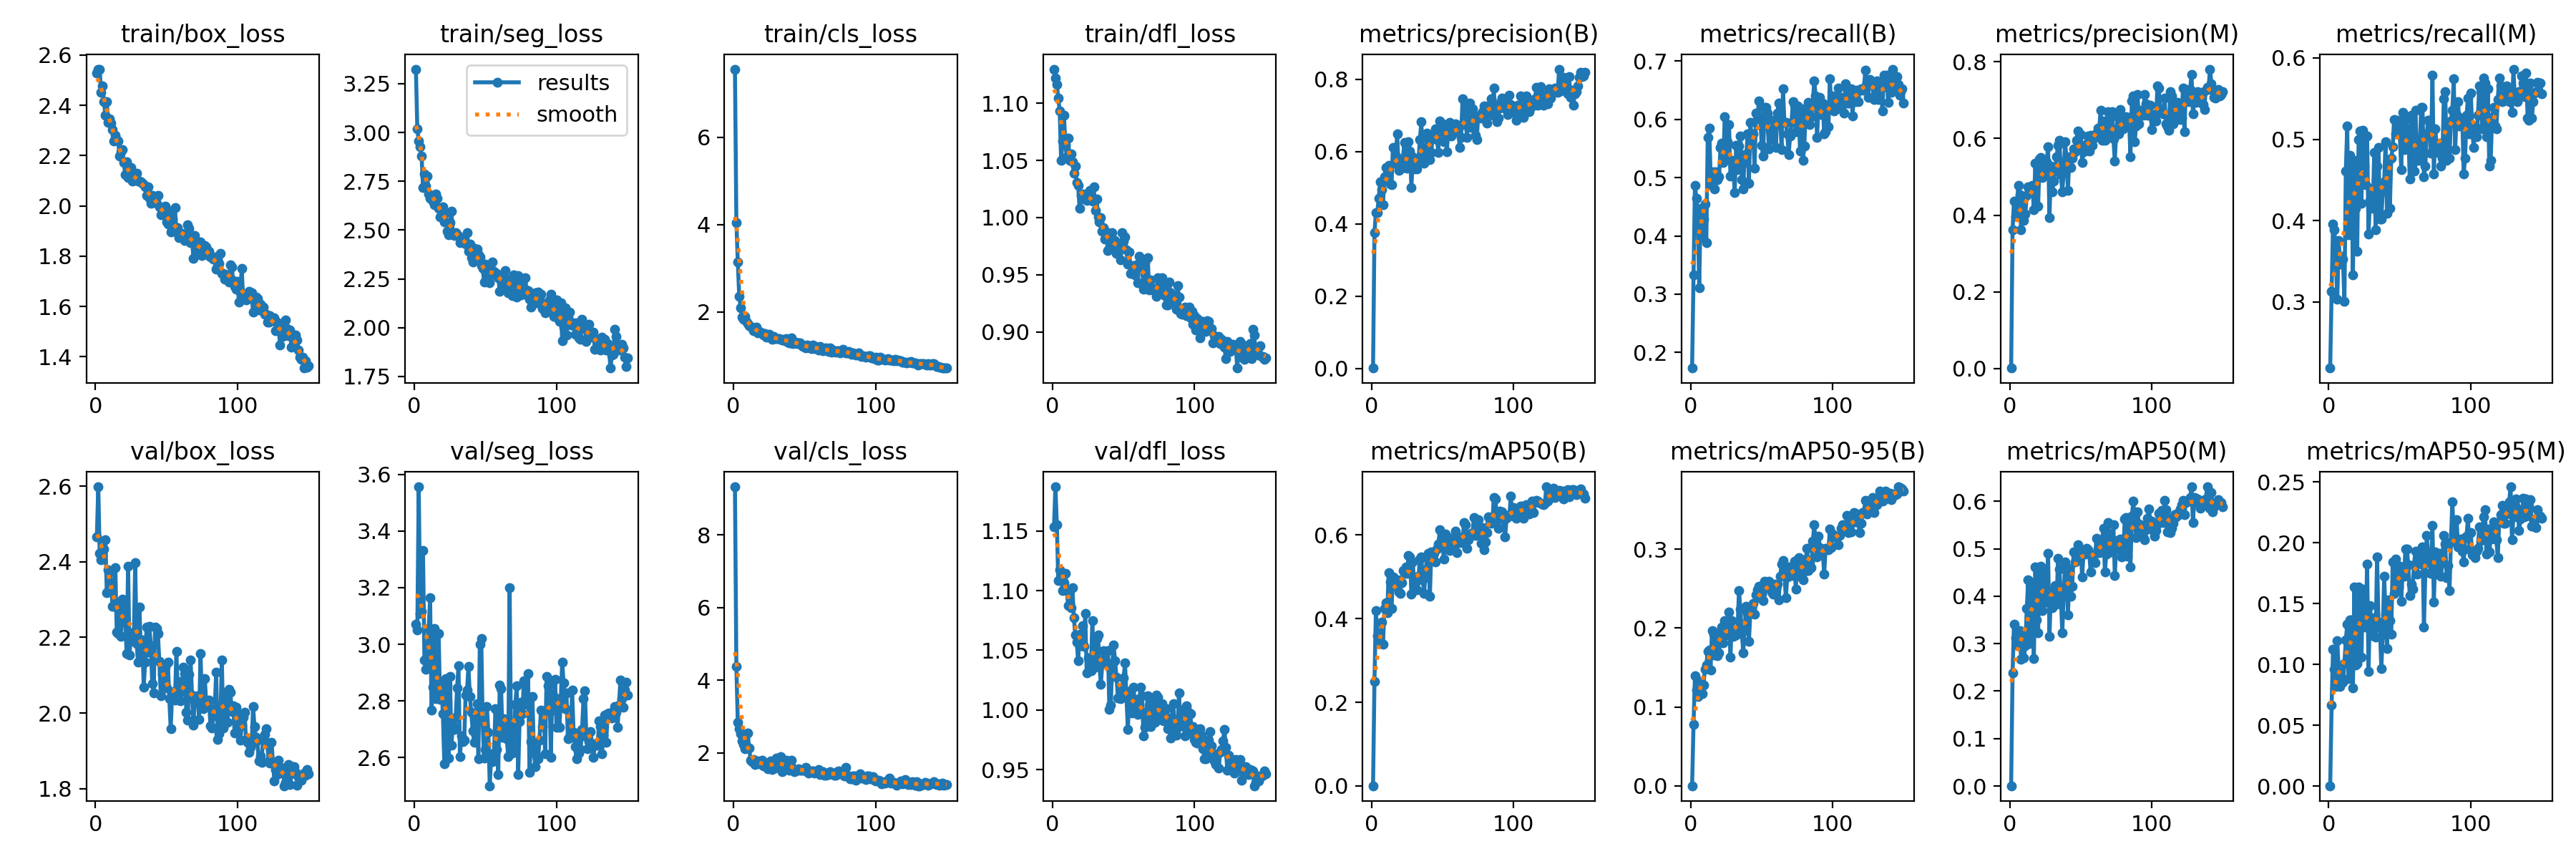

The data file committed next to this chart (first rows):
epoch, train/box_loss, train/seg_loss, train/cls_loss, train/dfl_loss, metrics/precision(B), metrics/recall(B), metrics/mAP50(B), metrics/mAP50-95(B), metrics/precision(M), metrics/recall(M), metrics/mAP50(M), metrics/mAP50-95(M), val/box_loss, val/seg_loss, val/cls_loss, val/dfl_loss, lr/pg0, lr/pg1, lr/pg2
1, 2.53, 3.325, 7.56, 1.13, 0.0007, 0.1732, 0.00043, 0.00018, 0.00089, 0.219, 0.00058, 0.0002, 2.467, 3.072, 9.32, 1.153, 0.0006574, 0.0006574, 0.0006574
2, 2.544, 3.019, 4.052, 1.122, 0.3757, 0.3333, 0.2503, 0.07778, 0.3617, 0.313, 0.2383, 0.06634, 2.599, 3.051, 4.37, 1.187, 0.001315, 0.001315, 0.001315
3, 2.542, 2.956, 3.154, 1.117, 0.4318, 0.4869, 0.4195, 0.1395, 0.4365, 0.3954, 0.3417, 0.1125, 2.423, 3.556, 2.845, 1.155, 0.001965, 0.001965, 0.001965
4, 2.45, 2.928, 2.362, 1.105, 0.432, 0.4649, 0.3585, 0.1214, 0.3977, 0.3889, 0.3119, 0.0961, 2.405, 3.11, 2.674, 1.108, 0.00196, 0.00196, 0.00196
5, 2.476, 2.879, 2.103, 1.093, 0.4707, 0.4346, 0.3563, 0.1132, 0.4152, 0.3497, 0.2973, 0.08177, 2.417, 3.116, 2.524, 1.117, 0.00196, 0.00196, 0.00196
6, 2.416, 2.716, 1.888, 1.05, 0.5162, 0.3105, 0.3459, 0.1236, 0.4768, 0.3038, 0.3241, 0.1193, 2.434, 3.33, 2.335, 1.115, 0.001947, 0.001947, 0.001947
7, 2.36, 2.789, 1.839, 1.067, 0.4944, 0.4474, 0.3911, 0.1325, 0.4543, 0.3758, 0.3281, 0.0944, 2.458, 2.945, 2.227, 1.1, 0.001934, 0.001934, 0.001934
8, 2.416, 2.724, 1.905, 1.09, 0.4533, 0.3987, 0.3391, 0.1167, 0.3625, 0.3464, 0.2674, 0.0821, 2.318, 2.912, 2.117, 1.107, 0.001921, 0.001921, 0.001921
9, 2.332, 2.776, 1.789, 1.064, 0.531, 0.4292, 0.424, 0.128, 0.4358, 0.3562, 0.3236, 0.08902, 2.379, 2.919, 2.193, 1.114, 0.001908, 0.001908, 0.001908
10, 2.345, 2.687, 1.743, 1.053, 0.5552, 0.4542, 0.4383, 0.1477, 0.3858, 0.3529, 0.2707, 0.08522, 2.371, 3.055, 2.541, 1.1, 0.001894, 0.001894, 0.001894
11, 2.329, 2.662, 1.683, 1.07, 0.5312, 0.3887, 0.4135, 0.1528, 0.4031, 0.3006, 0.2958, 0.1008, 2.347, 3.164, 2.137, 1.087, 0.001881, 0.001881, 0.001881
12, 2.304, 2.67, 1.666, 1.05, 0.5614, 0.5686, 0.5105, 0.1705, 0.4516, 0.4608, 0.374, 0.12, 2.283, 2.769, 1.793, 1.088, 0.001868, 0.001868, 0.001868
13, 2.257, 2.65, 1.641, 1.056, 0.5102, 0.5855, 0.4882, 0.1724, 0.4746, 0.5166, 0.4345, 0.1332, 2.283, 2.849, 1.754, 1.086, 0.001855, 0.001855, 0.001855
14, 2.282, 2.631, 1.579, 1.049, 0.5082, 0.51, 0.4251, 0.1466, 0.4656, 0.3824, 0.3001, 0.08814, 2.385, 3.055, 1.818, 1.102, 0.001842, 0.001842, 0.001842
15, 2.263, 2.687, 1.598, 1.039, 0.6122, 0.4869, 0.4988, 0.1969, 0.4663, 0.4804, 0.4296, 0.1367, 2.214, 2.807, 1.676, 1.077, 0.001828, 0.001828, 0.001828
16, 2.257, 2.661, 1.663, 1.045, 0.5677, 0.5098, 0.4874, 0.192, 0.4782, 0.4642, 0.4162, 0.1369, 2.211, 2.833, 1.734, 1.063, 0.001815, 0.001815, 0.001815
17, 2.198, 2.612, 1.53, 1.031, 0.5881, 0.4804, 0.4766, 0.1664, 0.4136, 0.3333, 0.2689, 0.08068, 2.292, 3.039, 1.788, 1.057, 0.001802, 0.001802, 0.001802
18, 2.216, 2.567, 1.56, 1.028, 0.6493, 0.5098, 0.4922, 0.1918, 0.5362, 0.4739, 0.4612, 0.1635, 2.203, 2.807, 1.697, 1.041, 0.001789, 0.001789, 0.001789
19, 2.222, 2.604, 1.524, 1.008, 0.549, 0.4967, 0.4628, 0.1652, 0.424, 0.415, 0.3498, 0.09937, 2.302, 2.855, 1.748, 1.063, 0.001776, 0.001776, 0.001776
20, 2.171, 2.621, 1.522, 1.019, 0.5528, 0.501, 0.461, 0.1687, 0.423, 0.3628, 0.3235, 0.1008, 2.284, 2.754, 1.803, 1.054, 0.001762, 0.001762, 0.001762
21, 2.123, 2.544, 1.469, 1.021, 0.5574, 0.5523, 0.4863, 0.1953, 0.5461, 0.4993, 0.4606, 0.1636, 2.241, 2.579, 1.64, 1.071, 0.001749, 0.001749, 0.001749
22, 2.177, 2.59, 1.508, 1.016, 0.5796, 0.5588, 0.5143, 0.2015, 0.5499, 0.5098, 0.4628, 0.1546, 2.157, 2.879, 1.64, 1.053, 0.001736, 0.001736, 0.001736
23, 2.114, 2.494, 1.432, 1.02, 0.6251, 0.5261, 0.5073, 0.1812, 0.4976, 0.4216, 0.3691, 0.1059, 2.389, 2.855, 1.669, 1.081, 0.001723, 0.001723, 0.001723
24, 2.122, 2.477, 1.468, 1.015, 0.5712, 0.6046, 0.5235, 0.209, 0.5275, 0.5107, 0.4554, 0.1622, 2.153, 2.599, 1.556, 1.031, 0.00171, 0.00171, 0.00171
25, 2.152, 2.538, 1.496, 1.016, 0.5541, 0.5327, 0.5075, 0.1911, 0.5042, 0.4673, 0.4107, 0.1378, 2.211, 2.887, 1.744, 1.044, 0.001696, 0.001696, 0.001696
26, 2.099, 2.598, 1.428, 1.024, 0.6269, 0.5621, 0.5508, 0.2051, 0.5383, 0.4444, 0.3883, 0.1305, 2.205, 2.645, 1.782, 1.042, 0.001683, 0.001683, 0.001683
27, 2.101, 2.482, 1.377, 1.016, 0.6014, 0.5916, 0.5466, 0.2205, 0.5793, 0.5039, 0.4907, 0.1824, 2.189, 2.711, 1.537, 1.033, 0.00167, 0.00167, 0.00167
28, 2.121, 2.474, 1.439, 1.014, 0.5006, 0.5033, 0.4593, 0.163, 0.3934, 0.3836, 0.3154, 0.09443, 2.397, 2.699, 1.666, 1.075, 0.001657, 0.001657, 0.001657
29, 2.13, 2.487, 1.395, 1.027, 0.5856, 0.5294, 0.5352, 0.2097, 0.5285, 0.4248, 0.4106, 0.1485, 2.184, 2.742, 1.575, 1.039, 0.001644, 0.001644, 0.001644
30, 2.099, 2.478, 1.399, 1.006, 0.5513, 0.5196, 0.4796, 0.1894, 0.4615, 0.4397, 0.3757, 0.1326, 2.134, 2.846, 1.851, 1.036, 0.00163, 0.00163, 0.00163
31, 2.098, 2.47, 1.395, 1.016, 0.5594, 0.4739, 0.4852, 0.1903, 0.4887, 0.415, 0.398, 0.1238, 2.28, 2.923, 1.794, 1.06, 0.001617, 0.001617, 0.001617
32, 2.095, 2.437, 1.394, 1.001, 0.5511, 0.5556, 0.4695, 0.1917, 0.5208, 0.4837, 0.4223, 0.1386, 2.159, 2.603, 1.721, 1.063, 0.001604, 0.001604, 0.001604
33, 2.09, 2.459, 1.376, 0.9961, 0.5775, 0.5137, 0.5009, 0.1973, 0.5524, 0.3889, 0.3836, 0.1224, 2.193, 2.677, 1.894, 1.037, 0.001591, 0.001591, 0.001591
34, 2.085, 2.449, 1.366, 1, 0.634, 0.5547, 0.5428, 0.2474, 0.5822, 0.4673, 0.4804, 0.1885, 2.069, 2.657, 1.482, 1.022, 0.001578, 0.001578, 0.001578
35, 2.077, 2.452, 1.375, 0.9883, 0.6818, 0.5719, 0.5472, 0.2239, 0.5958, 0.4902, 0.4568, 0.1348, 2.135, 2.661, 1.586, 1.039, 0.001564, 0.001564, 0.001564
36, 2.043, 2.43, 1.344, 0.9911, 0.591, 0.4967, 0.493, 0.1948, 0.5061, 0.402, 0.4006, 0.1308, 2.227, 2.82, 1.683, 1.049, 0.001551, 0.001551, 0.001551
37, 2.076, 2.486, 1.391, 0.9812, 0.5686, 0.4804, 0.4595, 0.169, 0.4616, 0.402, 0.3224, 0.09668, 2.161, 2.838, 1.796, 1.039, 0.001538, 0.001538, 0.001538
38, 2.03, 2.391, 1.319, 0.9874, 0.592, 0.5392, 0.5151, 0.1976, 0.5107, 0.4365, 0.4019, 0.1251, 2.229, 2.922, 1.68, 1.04, 0.001525, 0.001525, 0.001525
39, 2.01, 2.43, 1.299, 0.9714, 0.6504, 0.5261, 0.546, 0.228, 0.5913, 0.4477, 0.4717, 0.1724, 2.178, 2.815, 1.526, 1.05, 0.001512, 0.001512, 0.001512
40, 2.041, 2.36, 1.291, 0.9733, 0.6409, 0.5752, 0.5565, 0.2183, 0.545, 0.4967, 0.462, 0.1414, 2.077, 2.76, 1.669, 1, 0.001498, 0.001498, 0.001498
41, 2.03, 2.335, 1.413, 0.9837, 0.5784, 0.4902, 0.4528, 0.1829, 0.465, 0.4091, 0.3611, 0.1132, 2.054, 2.694, 1.802, 1.004, 0.001485, 0.001485, 0.001485
42, 2.031, 2.406, 1.27, 0.9866, 0.5972, 0.5948, 0.5593, 0.2194, 0.553, 0.4739, 0.4514, 0.153, 2.227, 2.654, 1.543, 1.038, 0.001472, 0.001472, 0.001472
43, 2.011, 2.36, 1.315, 0.9764, 0.6435, 0.5663, 0.549, 0.226, 0.5246, 0.415, 0.4006, 0.136, 2.224, 2.727, 1.484, 1.054, 0.001459, 0.001459, 0.001459
44, 2.041, 2.404, 1.308, 0.9797, 0.6485, 0.5752, 0.5552, 0.2314, 0.5486, 0.4767, 0.4204, 0.1249, 2.21, 2.79, 1.51, 1.041, 0.001446, 0.001446, 0.001446
45, 1.996, 2.372, 1.271, 0.9686, 0.6638, 0.5161, 0.535, 0.2174, 0.5727, 0.4905, 0.494, 0.1844, 2.135, 2.595, 1.536, 1.028, 0.001432, 0.001432, 0.001432
46, 1.965, 2.364, 1.295, 0.974, 0.6335, 0.6111, 0.566, 0.242, 0.5661, 0.5244, 0.4726, 0.1584, 2.046, 2.999, 1.562, 1.01, 0.001419, 0.001419, 0.001419
47, 1.984, 2.319, 1.289, 0.9768, 0.5981, 0.6013, 0.5781, 0.2484, 0.595, 0.5065, 0.4823, 0.1869, 2.103, 3.021, 1.529, 1.01, 0.001406, 0.001406, 0.001406
48, 1.969, 2.304, 1.237, 0.963, 0.6849, 0.6321, 0.6119, 0.2527, 0.6197, 0.5229, 0.5091, 0.1757, 2.083, 2.729, 1.517, 1.01, 0.001393, 0.001393, 0.001393
49, 1.998, 2.236, 1.21, 0.987, 0.6554, 0.6046, 0.5845, 0.2389, 0.5754, 0.5131, 0.4812, 0.1636, 2.121, 2.6, 1.529, 1.018, 0.00138, 0.00138, 0.00138
50, 1.937, 2.326, 1.226, 0.9795, 0.6771, 0.5556, 0.5712, 0.2428, 0.6096, 0.5065, 0.498, 0.1805, 2.066, 2.628, 1.526, 1.027, 0.001366, 0.001366, 0.001366
51, 1.927, 2.24, 1.181, 0.9833, 0.6263, 0.5368, 0.5415, 0.2344, 0.5372, 0.4627, 0.4403, 0.1522, 2.134, 2.78, 1.603, 1.039, 0.001353, 0.001353, 0.001353
52, 1.978, 2.32, 1.251, 0.9716, 0.6598, 0.6209, 0.6027, 0.2596, 0.566, 0.5327, 0.4933, 0.176, 2.038, 2.69, 1.478, 1.011, 0.00134, 0.00134, 0.00134
53, 1.896, 2.23, 1.221, 0.9595, 0.5998, 0.6209, 0.5713, 0.2511, 0.5733, 0.4869, 0.4891, 0.1726, 1.958, 2.501, 1.443, 0.9838, 0.001327, 0.001327, 0.001327
54, 1.948, 2.297, 1.18, 0.9702, 0.6775, 0.6111, 0.5943, 0.2582, 0.5865, 0.5238, 0.5016, 0.1947, 2.053, 2.608, 1.484, 1.013, 0.001314, 0.001314, 0.001314
55, 1.898, 2.337, 1.158, 0.951, 0.68, 0.549, 0.5621, 0.259, 0.6061, 0.4878, 0.4976, 0.1949, 2.057, 2.585, 1.498, 1.016, 0.0013, 0.0013, 0.0013
56, 1.993, 2.288, 1.25, 0.9582, 0.6429, 0.5817, 0.5737, 0.2552, 0.567, 0.5131, 0.4897, 0.1818, 2.034, 2.617, 1.494, 0.9975, 0.001287, 0.001287, 0.001287
57, 1.895, 2.271, 1.161, 0.9574, 0.6521, 0.5654, 0.5735, 0.246, 0.6087, 0.451, 0.4505, 0.1566, 2.163, 2.772, 1.443, 1.019, 0.001274, 0.001274, 0.001274
58, 1.912, 2.28, 1.211, 0.9497, 0.656, 0.598, 0.5742, 0.243, 0.5817, 0.5294, 0.4837, 0.1662, 2.051, 2.63, 1.478, 1.001, 0.001261, 0.001261, 0.001261
59, 1.873, 2.258, 1.17, 0.9586, 0.6774, 0.5901, 0.6089, 0.2557, 0.6067, 0.4706, 0.4857, 0.162, 2.084, 2.541, 1.487, 1.009, 0.001248, 0.001248, 0.001248
60, 1.888, 2.188, 1.133, 0.943, 0.6554, 0.5523, 0.5582, 0.2513, 0.602, 0.4608, 0.4707, 0.1822, 2.032, 2.855, 1.534, 0.9961, 0.001234, 0.001234, 0.001234
... 90 more rows
